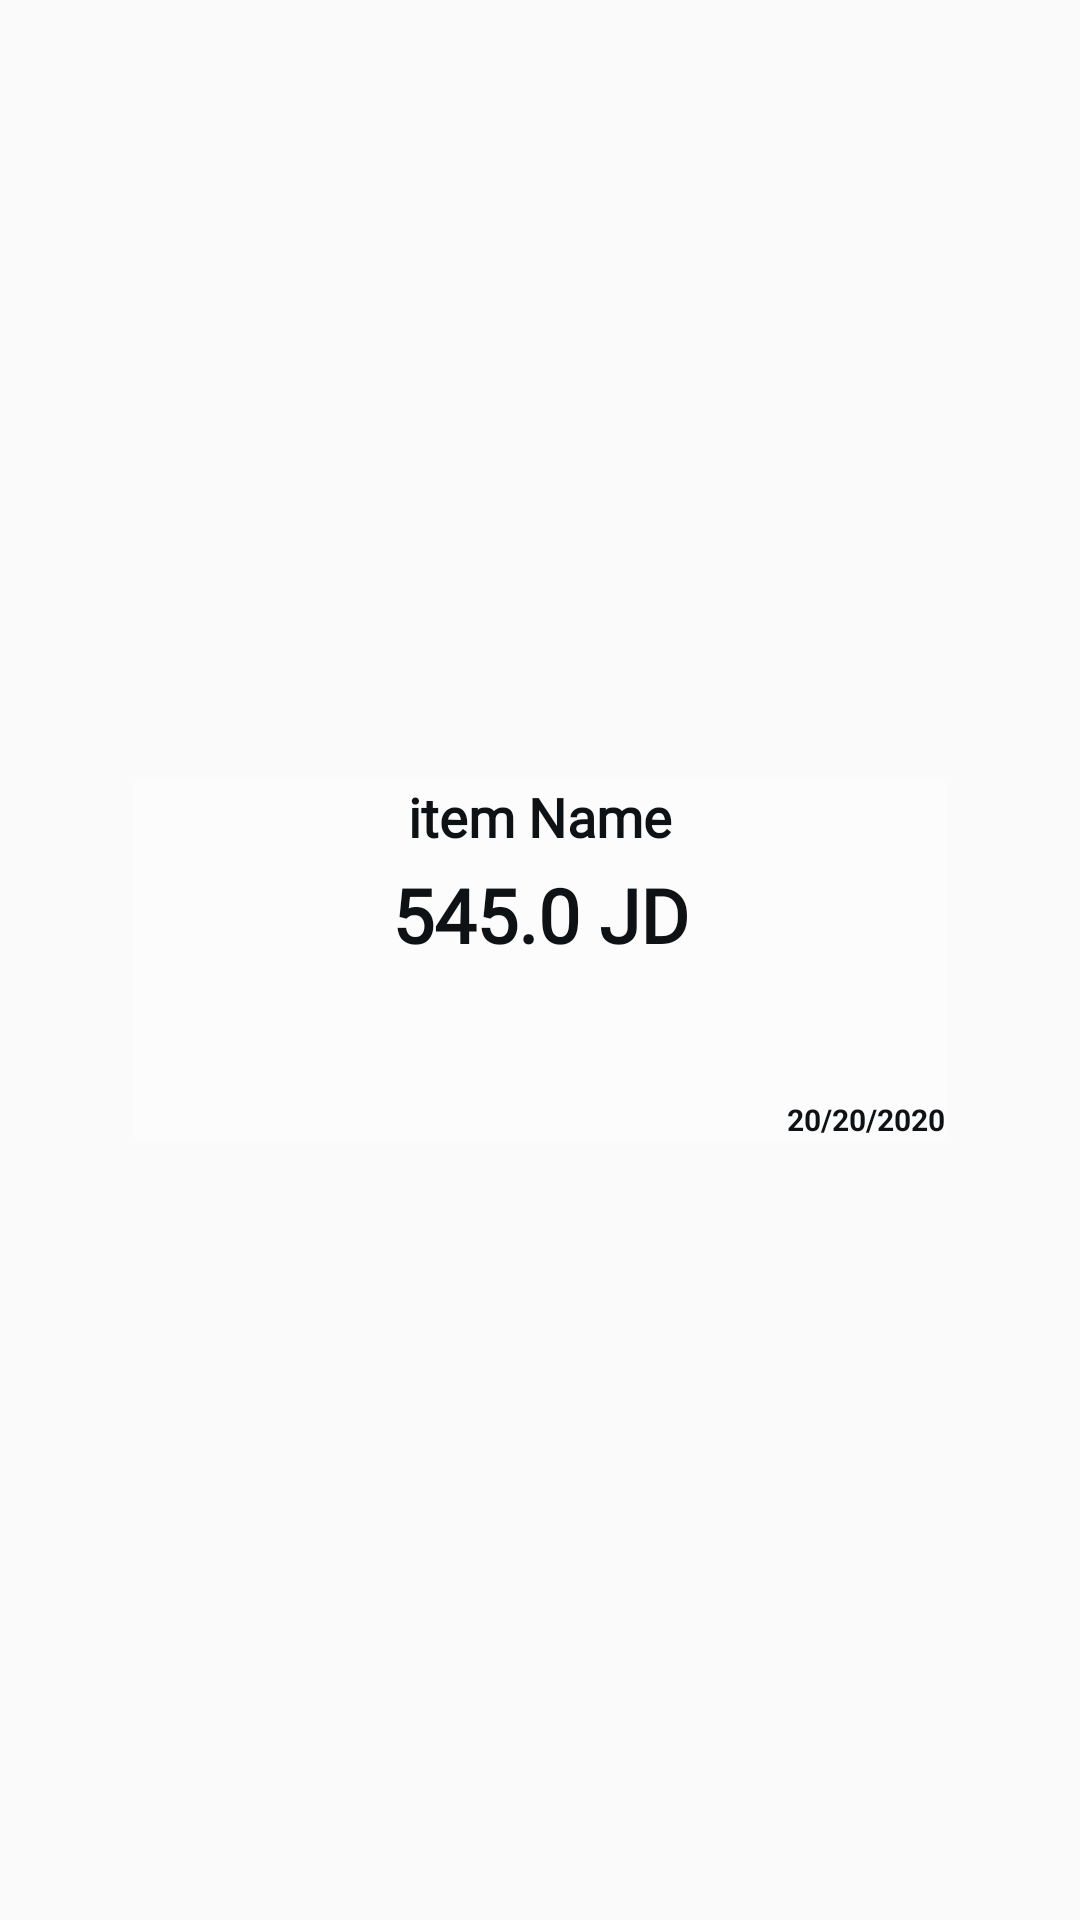

The Android layout XML behind this screen, and the referenced resources:
<!-- AndroidManifest.xml: application theme AppTheme -->
<!-- res/layout/shlf_tag_dialog_design3.xml -->
<?xml version="1.0" encoding="utf-8"?>
<LinearLayout xmlns:android="http://schemas.android.com/apk/res/android"
    xmlns:app="http://schemas.android.com/apk/res-auto"
    xmlns:tools="http://schemas.android.com/tools"
    android:layout_width="match_parent"
    android:layout_height="wrap_content"
    android:gravity="center"
    android:orientation="vertical"
    android:padding="5dp">

    <LinearLayout
        android:id="@+id/shelfTagLiner"
        android:layout_width="270dp"
        android:layout_height="120dp"
        android:background="@color/white"
        android:orientation="vertical">

        <TextView
            android:id="@+id/itemName"
            android:layout_width="260dp"
            android:layout_height="wrap_content"
            android:layout_gravity="center"
            android:layout_weight="3"
            android:fontFamily="@font/alfa_slab_one"
            android:text="item Name"
            android:textAlignment="center"
            android:textColor="@color/black"
            android:textSize="18sp"
            android:textStyle="bold" />

        <LinearLayout
            android:layout_width="220dp"
            android:layout_height="wrap_content"
            android:layout_gravity="center"
            android:layout_weight="5"
            android:orientation="horizontal"
            tools:ignore="MissingConstraints">

            <LinearLayout
                android:id="@+id/priceLiner"
                android:layout_width="match_parent"
                android:layout_height="wrap_content"
                android:layout_weight="0"
                android:layout_marginBottom="10dp"
                android:gravity="center"
                android:orientation="horizontal">

                <TextView
                    android:id="@+id/price"
                    android:layout_width="match_parent"
                    android:layout_height="match_parent"
                    android:fontFamily="@font/alfa_slab_one"
                    android:gravity="center"
                    android:text="545.0 JD"

                    android:textColor="@color/black"
                    android:textSize="25sp"
                    android:textStyle="bold" />
            </LinearLayout>

        </LinearLayout>

        <ImageView
            android:id="@+id/barcodeShelf"
            android:layout_width="wrap_content"
            android:layout_height="wrap_content"
            android:layout_marginTop="15dp"
            android:layout_gravity="center"
            android:layout_weight="2" />

        <TextView
            android:id="@+id/itemBar"
            android:layout_width="match_parent"
            android:layout_height="wrap_content"
            android:layout_weight="0"
            android:gravity="center"
            android:textSize="8sp"
            android:textColor="@color/black" />


        <LinearLayout
            android:id="@+id/ExpLiner"
            android:layout_width="match_parent"
            android:layout_height="wrap_content"
            android:gravity="bottom|end"
            android:textDirection="ltr"
            android:orientation="horizontal">

            
            
            
            
            
            
            

            

            <TextView
                android:id="@+id/exp"
                android:layout_width="wrap_content"
                android:layout_height="wrap_content"
                android:text="20/20/2020"
                android:textColor="@color/black"
                android:textSize="10sp"
                android:textStyle="bold" />
        </LinearLayout>

    </LinearLayout>
</LinearLayout>
<!-- resources referenced by this layout -->
<resources>
  <color name="black">#0f1215</color>
  <color name="white">#FDFCFC</color>
  <string name="exp_date">Exp.Date</string>
  <style name="AppTheme" parent="Theme.AppCompat.Light.NoActionBar">
          
          <item name="colorPrimary">@color/black</item>
          <item name="colorPrimaryDark">@color/black</item>
          <item name="colorAccent">@color/pinkLow</item>
          <item name="android:textColorSecondary">@color/pinkLow</item>
      </style>
  <color name="pinkLow">#fdd325</color>
</resources>
